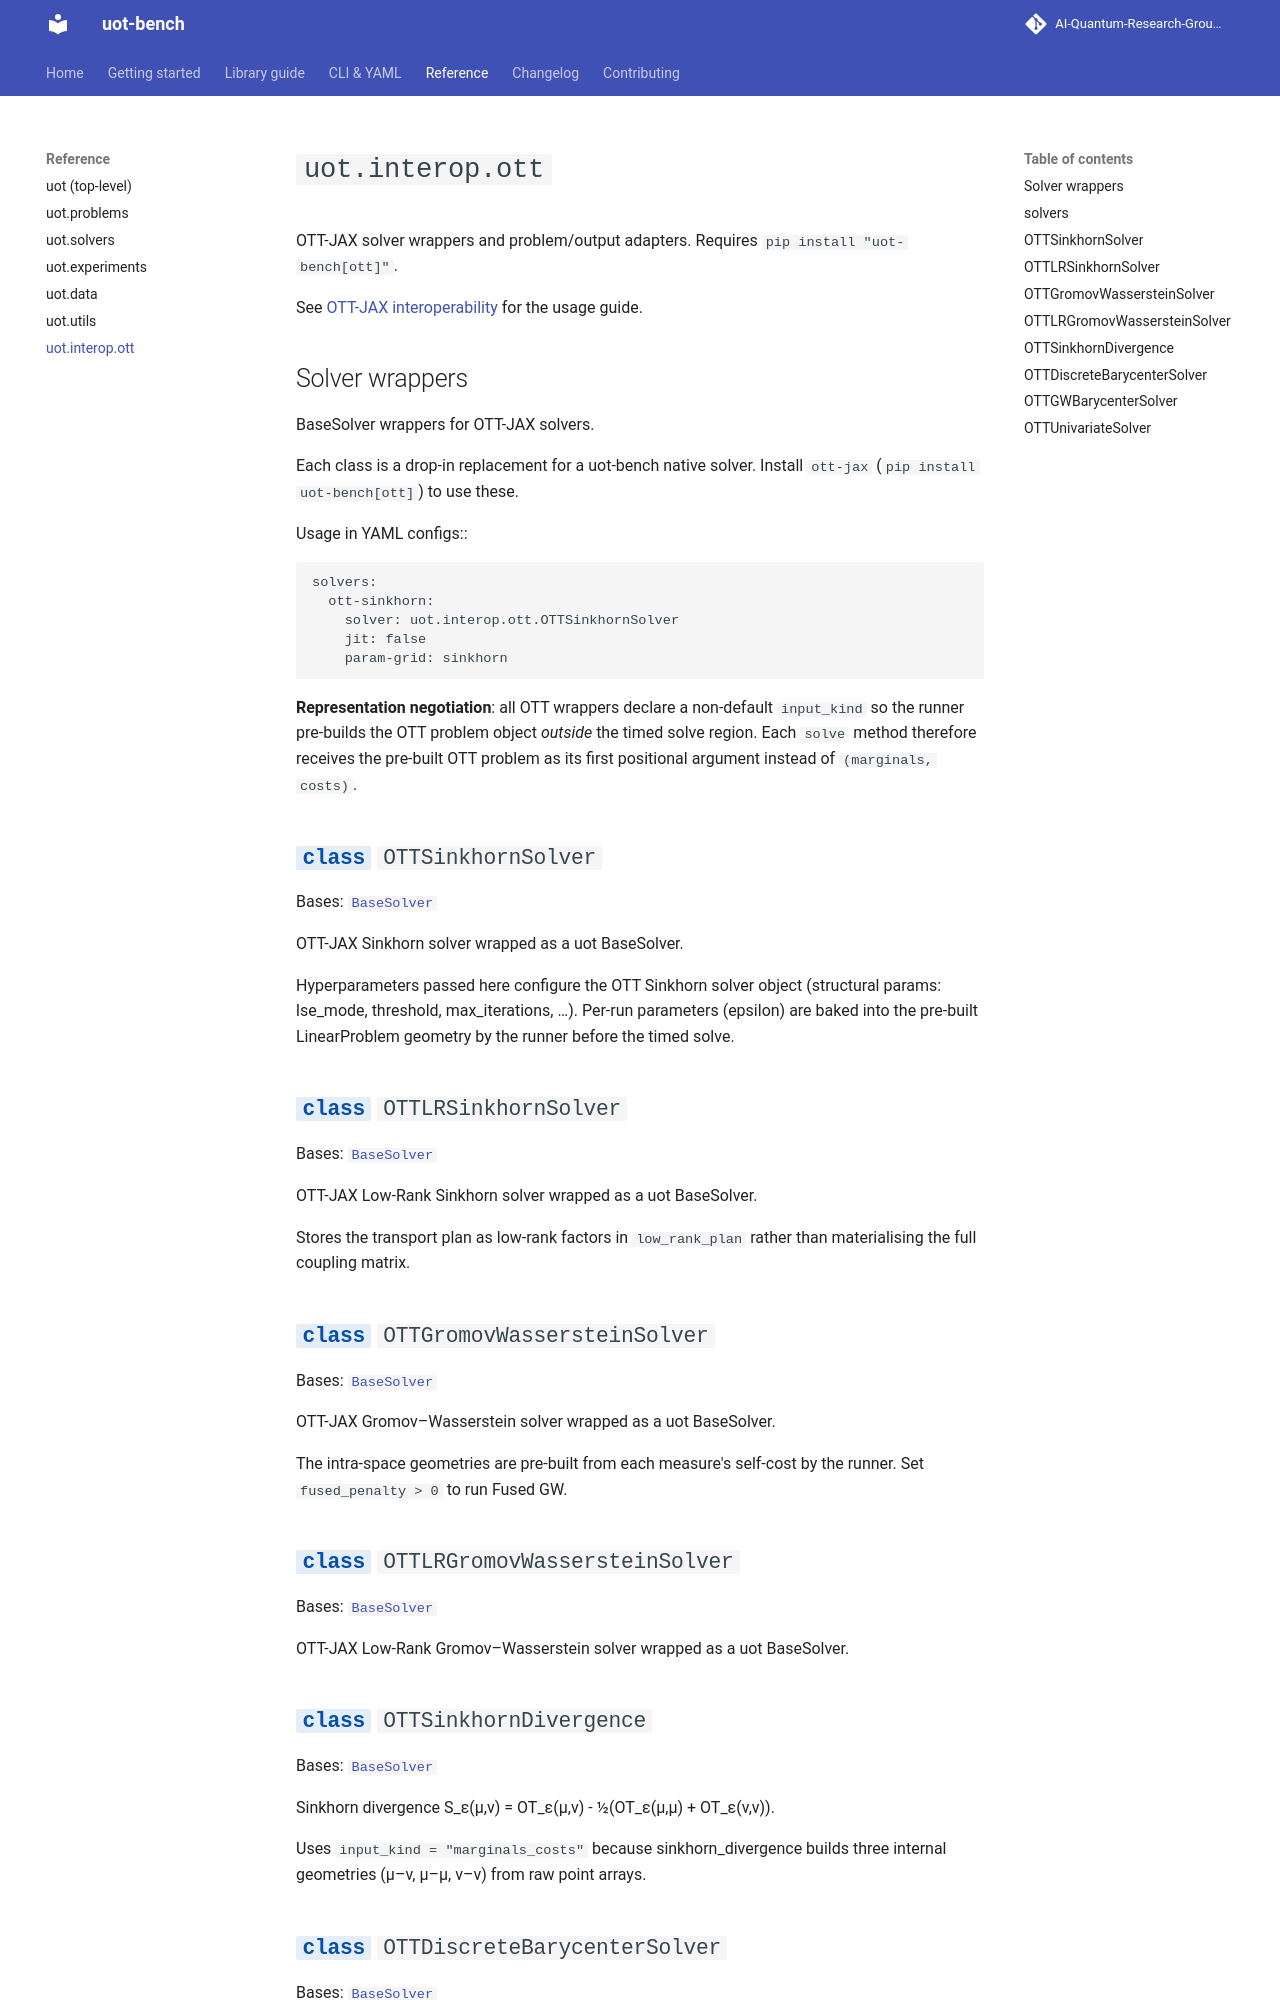

repository: AI-Quantum-Research-Group/uot-bench · page: api/interop_ott/index.html · generator: mkdocs

# `uot.interop.ott`

OTT-JAX solver wrappers and problem/output adapters.
Requires `pip install "uot-bench[ott]"`.

See [OTT-JAX interoperability](../guide/ott-interop.md) for the usage guide.

## Solver wrappers
